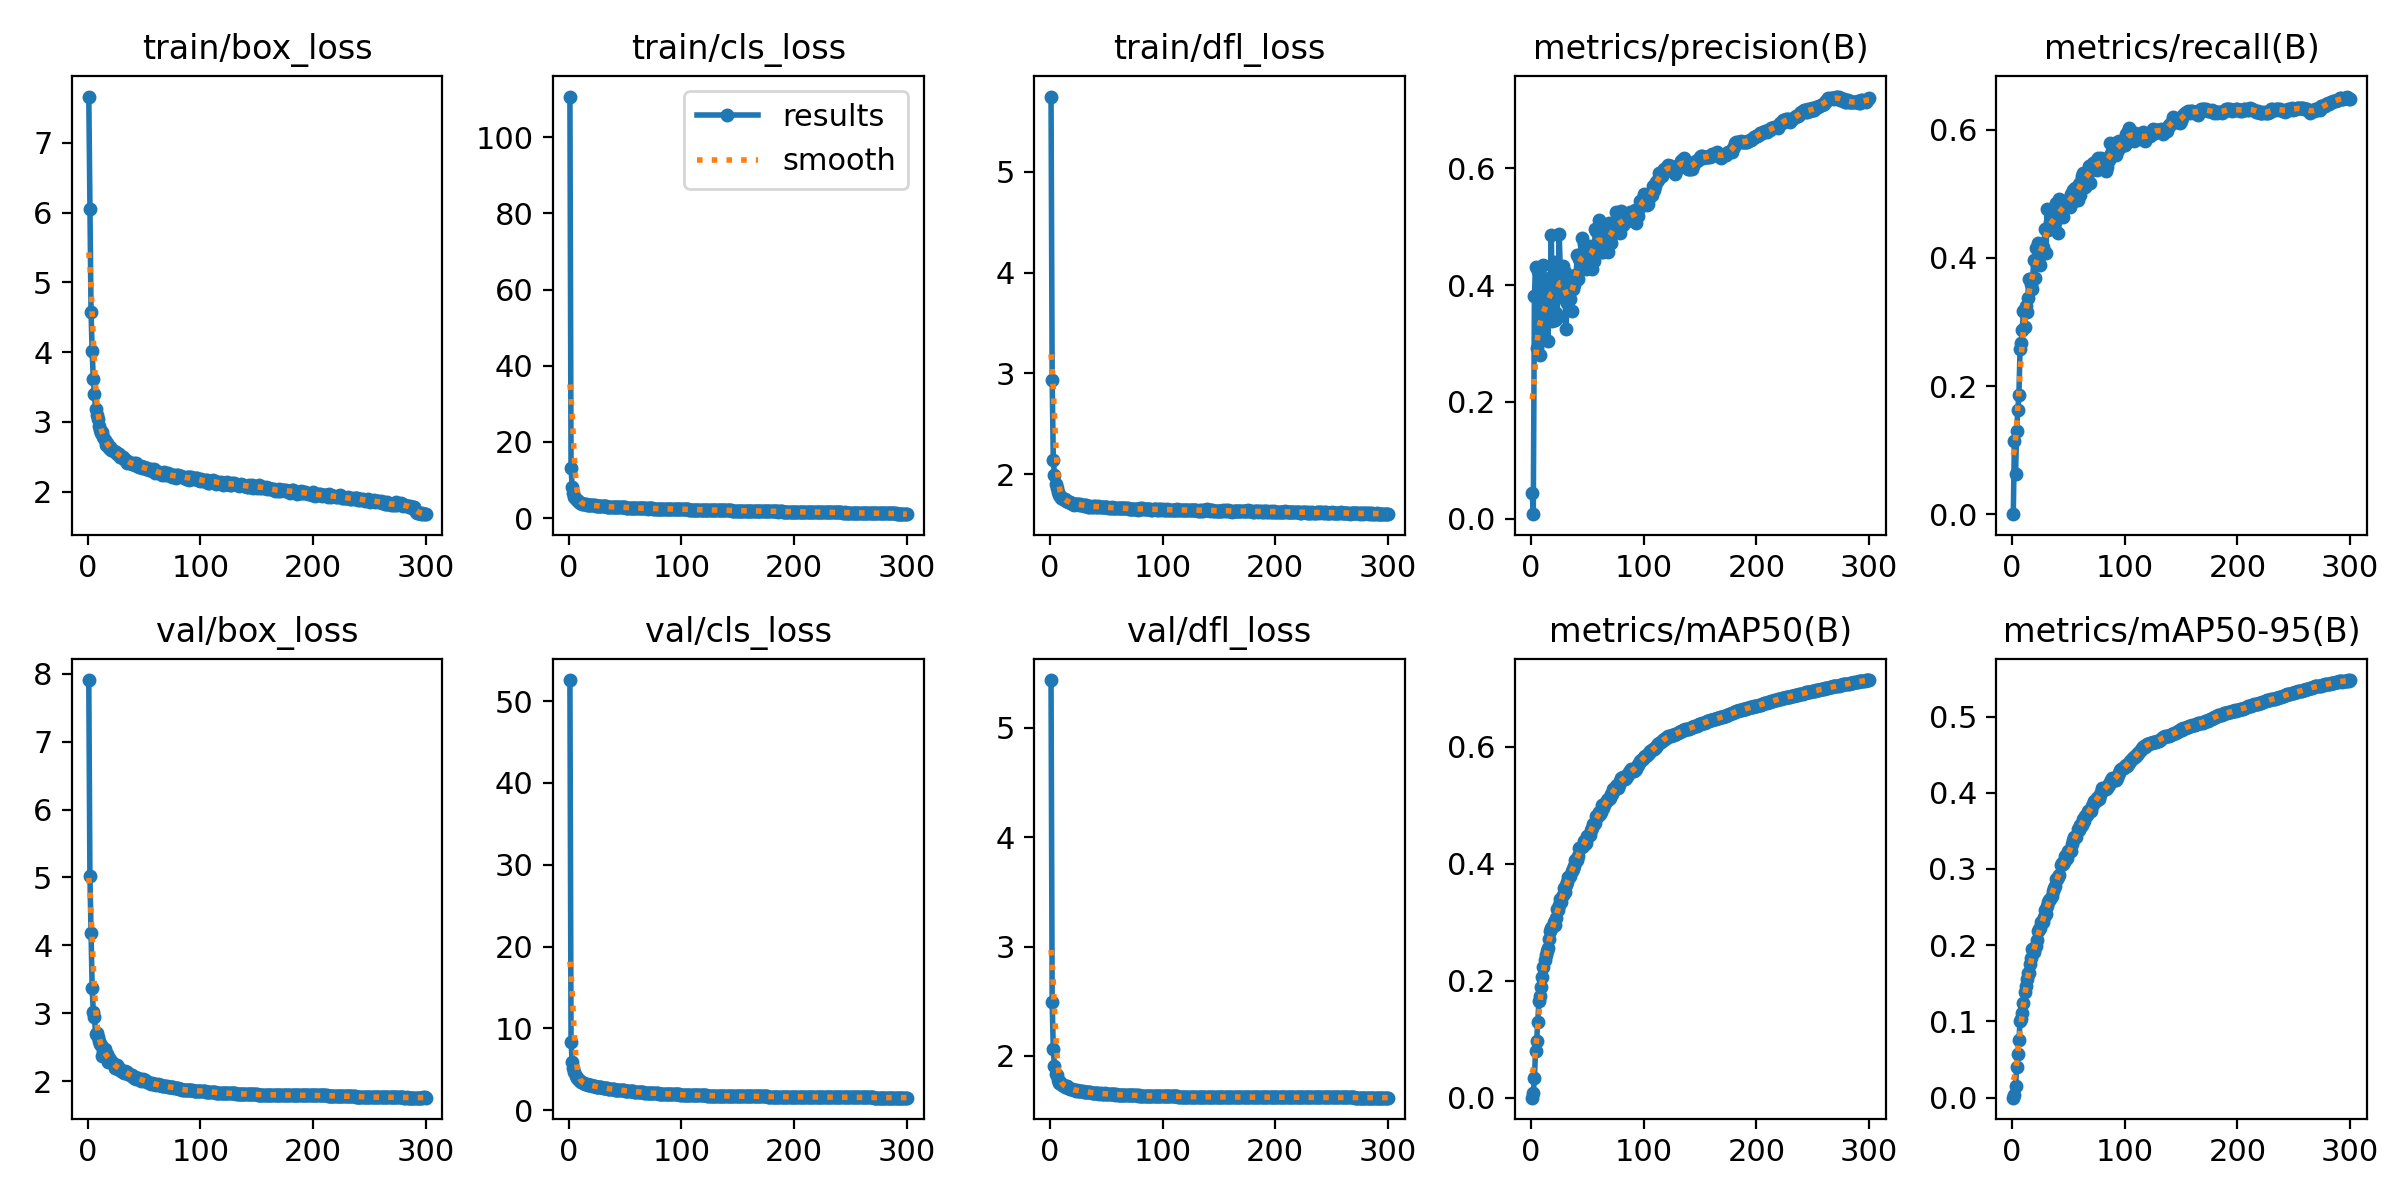

Source data for this figure (header and first rows):
epoch, train/box_loss, train/cls_loss, train/dfl_loss, metrics/precision(B), metrics/recall(B), metrics/mAP50(B), metrics/mAP50-95(B), val/box_loss, val/cls_loss, val/dfl_loss, lr/pg0, lr/pg1, lr/pg2
1, 7.666, 110.7, 5.745, 0.04482, 0.00016, 3e-05, 1e-05, 7.905, 52.58, 5.437, 0.07007, 0.003326, 0.003326
2, 6.048, 13.13, 2.934, 0.00769, 0.1145, 0.00757, 0.0038, 5.015, 8.354, 2.494, 0.04004, 0.006637, 0.006637
3, 4.581, 8.254, 2.146, 0.3811, 0.06282, 0.03399, 0.01486, 4.182, 5.929, 2.062, 0.009999, 0.009927, 0.009927
4, 4.009, 6.585, 1.998, 0.4319, 0.1302, 0.08011, 0.04048, 3.369, 5.167, 1.907, 0.009901, 0.009901, 0.009901
5, 3.616, 5.626, 1.908, 0.2916, 0.1621, 0.09705, 0.0567, 3.023, 4.642, 1.834, 0.009868, 0.009868, 0.009868
6, 3.395, 4.962, 1.868, 0.4236, 0.1866, 0.1302, 0.07536, 2.944, 4.223, 1.821, 0.009835, 0.009835, 0.009835
7, 3.19, 4.66, 1.826, 0.3048, 0.2571, 0.1654, 0.1008, 2.704, 3.99, 1.784, 0.009802, 0.009802, 0.009802
8, 3.098, 4.363, 1.792, 0.2811, 0.2676, 0.1744, 0.1036, 2.717, 3.838, 1.754, 0.009769, 0.009769, 0.009769
9, 3.037, 4.18, 1.789, 0.3167, 0.288, 0.189, 0.1111, 2.647, 3.723, 1.757, 0.009736, 0.009736, 0.009736
10, 2.936, 4.012, 1.77, 0.3232, 0.3177, 0.2057, 0.1236, 2.593, 3.55, 1.741, 0.009703, 0.009703, 0.009703
11, 2.889, 3.87, 1.766, 0.4339, 0.2925, 0.2236, 0.1393, 2.556, 3.47, 1.737, 0.00967, 0.00967, 0.00967
12, 2.838, 3.779, 1.754, 0.3849, 0.3253, 0.2355, 0.1462, 2.538, 3.403, 1.732, 0.009637, 0.009637, 0.009637
13, 2.855, 3.814, 1.754, 0.361, 0.3151, 0.2442, 0.156, 2.377, 3.34, 1.713, 0.009604, 0.009604, 0.009604
14, 2.784, 3.663, 1.74, 0.3384, 0.3378, 0.2513, 0.1638, 2.445, 3.261, 1.725, 0.009571, 0.009571, 0.009571
15, 2.737, 3.639, 1.731, 0.3043, 0.3675, 0.2565, 0.163, 2.476, 3.22, 1.723, 0.009538, 0.009538, 0.009538
16, 2.673, 3.506, 1.726, 0.4124, 0.3675, 0.2716, 0.1755, 2.365, 3.181, 1.703, 0.009505, 0.009505, 0.009505
17, 2.697, 3.501, 1.725, 0.3799, 0.3599, 0.2846, 0.1827, 2.404, 3.101, 1.703, 0.009472, 0.009472, 0.009472
18, 2.657, 3.462, 1.722, 0.4868, 0.3517, 0.2894, 0.1949, 2.288, 3.055, 1.695, 0.009439, 0.009439, 0.009439
19, 2.625, 3.381, 1.717, 0.3384, 0.3966, 0.2912, 0.1908, 2.341, 3.078, 1.698, 0.009406, 0.009406, 0.009406
20, 2.638, 3.399, 1.709, 0.44, 0.369, 0.2996, 0.1972, 2.319, 3.047, 1.694, 0.009373, 0.009373, 0.009373
21, 2.598, 3.322, 1.7, 0.3406, 0.4146, 0.2958, 0.1995, 2.285, 3.025, 1.692, 0.00934, 0.00934, 0.00934
22, 2.601, 3.333, 1.71, 0.352, 0.3976, 0.3066, 0.2072, 2.283, 2.991, 1.685, 0.009307, 0.009307, 0.009307
23, 2.583, 3.318, 1.709, 0.3438, 0.423, 0.3218, 0.2185, 2.235, 2.944, 1.681, 0.009274, 0.009274, 0.009274
24, 2.566, 3.262, 1.71, 0.3984, 0.4006, 0.3217, 0.2218, 2.194, 2.901, 1.683, 0.009241, 0.009241, 0.009241
25, 2.572, 3.26, 1.704, 0.4874, 0.3893, 0.3299, 0.2228, 2.231, 2.904, 1.683, 0.009208, 0.009208, 0.009208
26, 2.543, 3.193, 1.694, 0.4257, 0.4198, 0.3401, 0.2306, 2.247, 2.828, 1.682, 0.009175, 0.009175, 0.009175
27, 2.532, 3.157, 1.703, 0.3802, 0.4175, 0.3354, 0.2301, 2.189, 2.845, 1.68, 0.009142, 0.009142, 0.009142
28, 2.535, 3.181, 1.7, 0.4331, 0.4103, 0.3461, 0.2366, 2.191, 2.829, 1.683, 0.009109, 0.009109, 0.009109
29, 2.49, 3.124, 1.693, 0.4031, 0.4449, 0.3578, 0.246, 2.171, 2.792, 1.678, 0.009076, 0.009076, 0.009076
30, 2.494, 3.099, 1.691, 0.4219, 0.4075, 0.3524, 0.241, 2.153, 2.781, 1.674, 0.009043, 0.009043, 0.009043
31, 2.495, 3.111, 1.693, 0.3248, 0.4756, 0.3628, 0.2512, 2.139, 2.73, 1.673, 0.00901, 0.00901, 0.00901
32, 2.469, 3.065, 1.695, 0.369, 0.4437, 0.3687, 0.2564, 2.127, 2.725, 1.671, 0.008977, 0.008977, 0.008977
33, 2.459, 3.061, 1.689, 0.3733, 0.448, 0.378, 0.2597, 2.15, 2.693, 1.667, 0.008944, 0.008944, 0.008944
34, 2.445, 3.036, 1.678, 0.3945, 0.456, 0.3776, 0.26, 2.144, 2.68, 1.669, 0.008911, 0.008911, 0.008911
35, 2.412, 2.983, 1.678, 0.376, 0.4525, 0.3785, 0.2645, 2.131, 2.654, 1.667, 0.008878, 0.008878, 0.008878
36, 2.421, 2.984, 1.688, 0.3552, 0.4691, 0.3876, 0.2712, 2.101, 2.623, 1.665, 0.008845, 0.008845, 0.008845
37, 2.428, 2.981, 1.68, 0.3942, 0.4496, 0.3919, 0.2744, 2.107, 2.619, 1.665, 0.008812, 0.008812, 0.008812
38, 2.408, 2.932, 1.68, 0.4003, 0.4554, 0.3962, 0.2776, 2.1, 2.575, 1.658, 0.008779, 0.008779, 0.008779
39, 2.395, 2.925, 1.685, 0.417, 0.4855, 0.4056, 0.2865, 2.088, 2.574, 1.662, 0.008746, 0.008746, 0.008746
40, 2.396, 2.954, 1.683, 0.4151, 0.4656, 0.4044, 0.2868, 2.067, 2.558, 1.66, 0.008713, 0.008713, 0.008713
41, 2.405, 2.916, 1.681, 0.4522, 0.438, 0.4064, 0.2901, 2.052, 2.541, 1.66, 0.00868, 0.00868, 0.00868
42, 2.38, 2.927, 1.678, 0.4108, 0.4911, 0.4126, 0.2919, 2.066, 2.521, 1.663, 0.008647, 0.008647, 0.008647
43, 2.413, 2.897, 1.683, 0.4456, 0.4723, 0.4264, 0.305, 2.036, 2.504, 1.658, 0.008614, 0.008614, 0.008614
44, 2.366, 2.84, 1.679, 0.4543, 0.4884, 0.4286, 0.3074, 2.048, 2.491, 1.654, 0.008581, 0.008581, 0.008581
45, 2.369, 2.853, 1.677, 0.4813, 0.4636, 0.4292, 0.3067, 2.052, 2.459, 1.656, 0.008548, 0.008548, 0.008548
46, 2.345, 2.865, 1.678, 0.4327, 0.4804, 0.4299, 0.3086, 2.033, 2.446, 1.655, 0.008515, 0.008515, 0.008515
47, 2.371, 2.803, 1.677, 0.4704, 0.4889, 0.4389, 0.3171, 2.01, 2.437, 1.652, 0.008482, 0.008482, 0.008482
48, 2.341, 2.804, 1.671, 0.436, 0.4867, 0.4339, 0.313, 2.021, 2.449, 1.653, 0.008449, 0.008449, 0.008449
49, 2.353, 2.798, 1.674, 0.4272, 0.4837, 0.4363, 0.3139, 2.029, 2.423, 1.656, 0.008416, 0.008416, 0.008416
50, 2.345, 2.796, 1.672, 0.4588, 0.4862, 0.4481, 0.3236, 2.001, 2.394, 1.65, 0.008383, 0.008383, 0.008383
51, 2.34, 2.771, 1.677, 0.4656, 0.4799, 0.4477, 0.3231, 2.014, 2.386, 1.655, 0.00835, 0.00835, 0.00835
52, 2.316, 2.74, 1.67, 0.4297, 0.4996, 0.4485, 0.3232, 2.01, 2.384, 1.652, 0.008317, 0.008317, 0.008317
53, 2.341, 2.744, 1.665, 0.468, 0.4926, 0.4586, 0.3326, 1.996, 2.368, 1.651, 0.008284, 0.008284, 0.008284
54, 2.309, 2.733, 1.671, 0.4281, 0.5063, 0.4615, 0.3374, 1.969, 2.337, 1.647, 0.008251, 0.008251, 0.008251
55, 2.313, 2.745, 1.674, 0.4654, 0.4891, 0.468, 0.3417, 1.981, 2.327, 1.648, 0.008218, 0.008218, 0.008218
56, 2.324, 2.738, 1.671, 0.441, 0.5095, 0.468, 0.3419, 1.961, 2.316, 1.647, 0.008185, 0.008185, 0.008185
57, 2.314, 2.71, 1.67, 0.496, 0.5016, 0.4689, 0.3417, 1.976, 2.302, 1.648, 0.008152, 0.008152, 0.008152
58, 2.294, 2.672, 1.669, 0.4937, 0.491, 0.4809, 0.353, 1.968, 2.289, 1.646, 0.008119, 0.008119, 0.008119
59, 2.323, 2.696, 1.664, 0.4743, 0.5148, 0.4812, 0.3514, 1.967, 2.265, 1.647, 0.008086, 0.008086, 0.008086
60, 2.269, 2.691, 1.665, 0.5115, 0.498, 0.4893, 0.3577, 1.962, 2.248, 1.646, 0.008053, 0.008053, 0.008053
... 240 more rows
